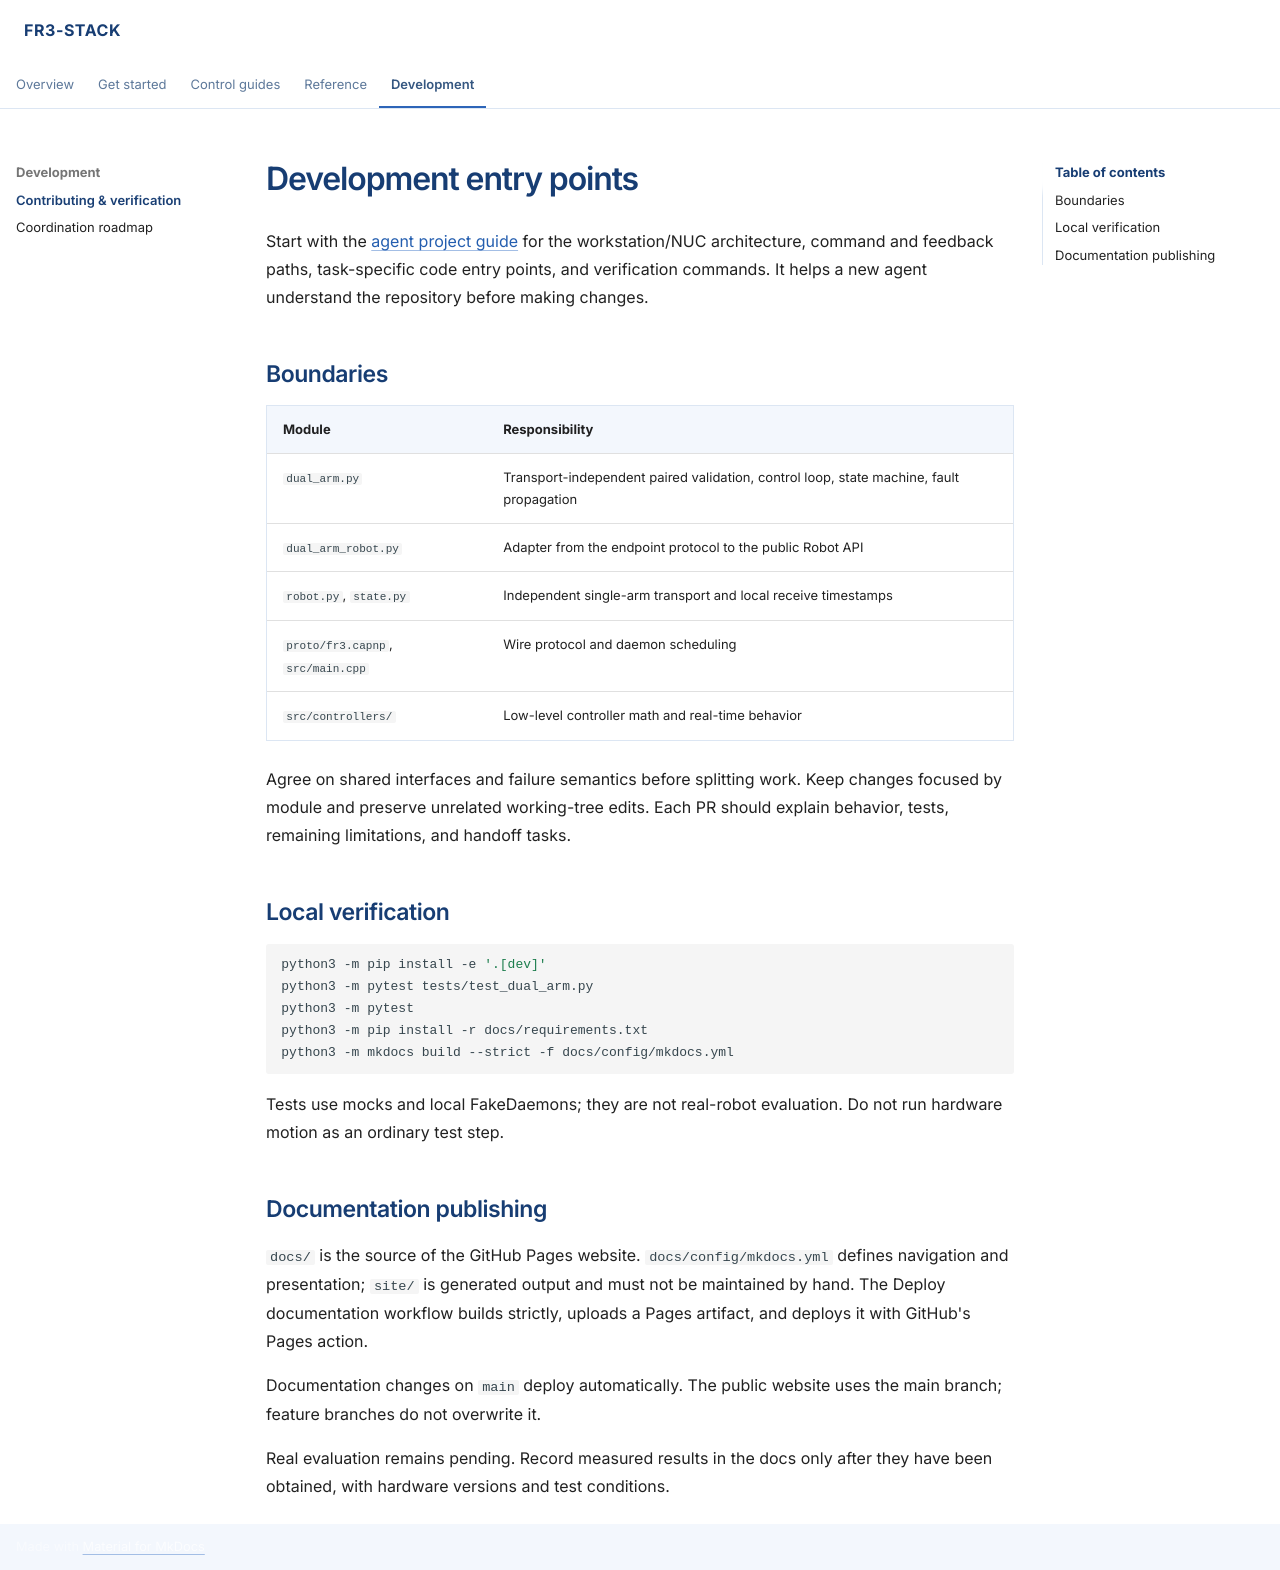

repository: Robot-Dexterity-Lab/fr3_stack · page: development.html · generator: mkdocs

# Development entry points

Start with the [agent project guide](https://github.com/Robot-Dexterity-Lab/fr3_stack/blob/main/AGENTS.md)
for the workstation/NUC architecture, command and feedback paths, task-specific
code entry points, and verification commands. It helps a new agent understand
the repository before making changes.

## Boundaries

| Module | Responsibility |
| --- | --- |
| `dual_arm.py` | Transport-independent paired validation, control loop, state machine, fault propagation |
| `dual_arm_robot.py` | Adapter from the endpoint protocol to the public Robot API |
| `robot.py`, `state.py` | Independent single-arm transport and local receive timestamps |
| `proto/fr3.capnp`, `src/main.cpp` | Wire protocol and daemon scheduling |
| `src/controllers/` | Low-level controller math and real-time behavior |

Agree on shared interfaces and failure semantics before splitting work. Keep
changes focused by module and preserve unrelated working-tree edits. Each PR
should explain behavior, tests, remaining limitations, and handoff tasks.

## Local verification

```bash
python3 -m pip install -e '.[dev]'
python3 -m pytest tests/test_dual_arm.py
python3 -m pytest
python3 -m pip install -r docs/requirements.txt
python3 -m mkdocs build --strict -f docs/config/mkdocs.yml
```

Tests use mocks and local FakeDaemons; they are not real-robot evaluation.
Do not run hardware motion as an ordinary test step.

## Documentation publishing

`docs/` is the source of the GitHub Pages website. `docs/config/mkdocs.yml` defines navigation
and presentation; `site/` is generated output and must not be maintained by hand.
The Deploy documentation workflow builds strictly, uploads a Pages artifact,
and deploys it with GitHub's Pages action.

Documentation changes on `main` deploy automatically. The public website uses
the main branch; feature branches do not overwrite it.

Real evaluation remains pending. Record measured results in the docs only after
they have been obtained, with hardware versions and test conditions.
